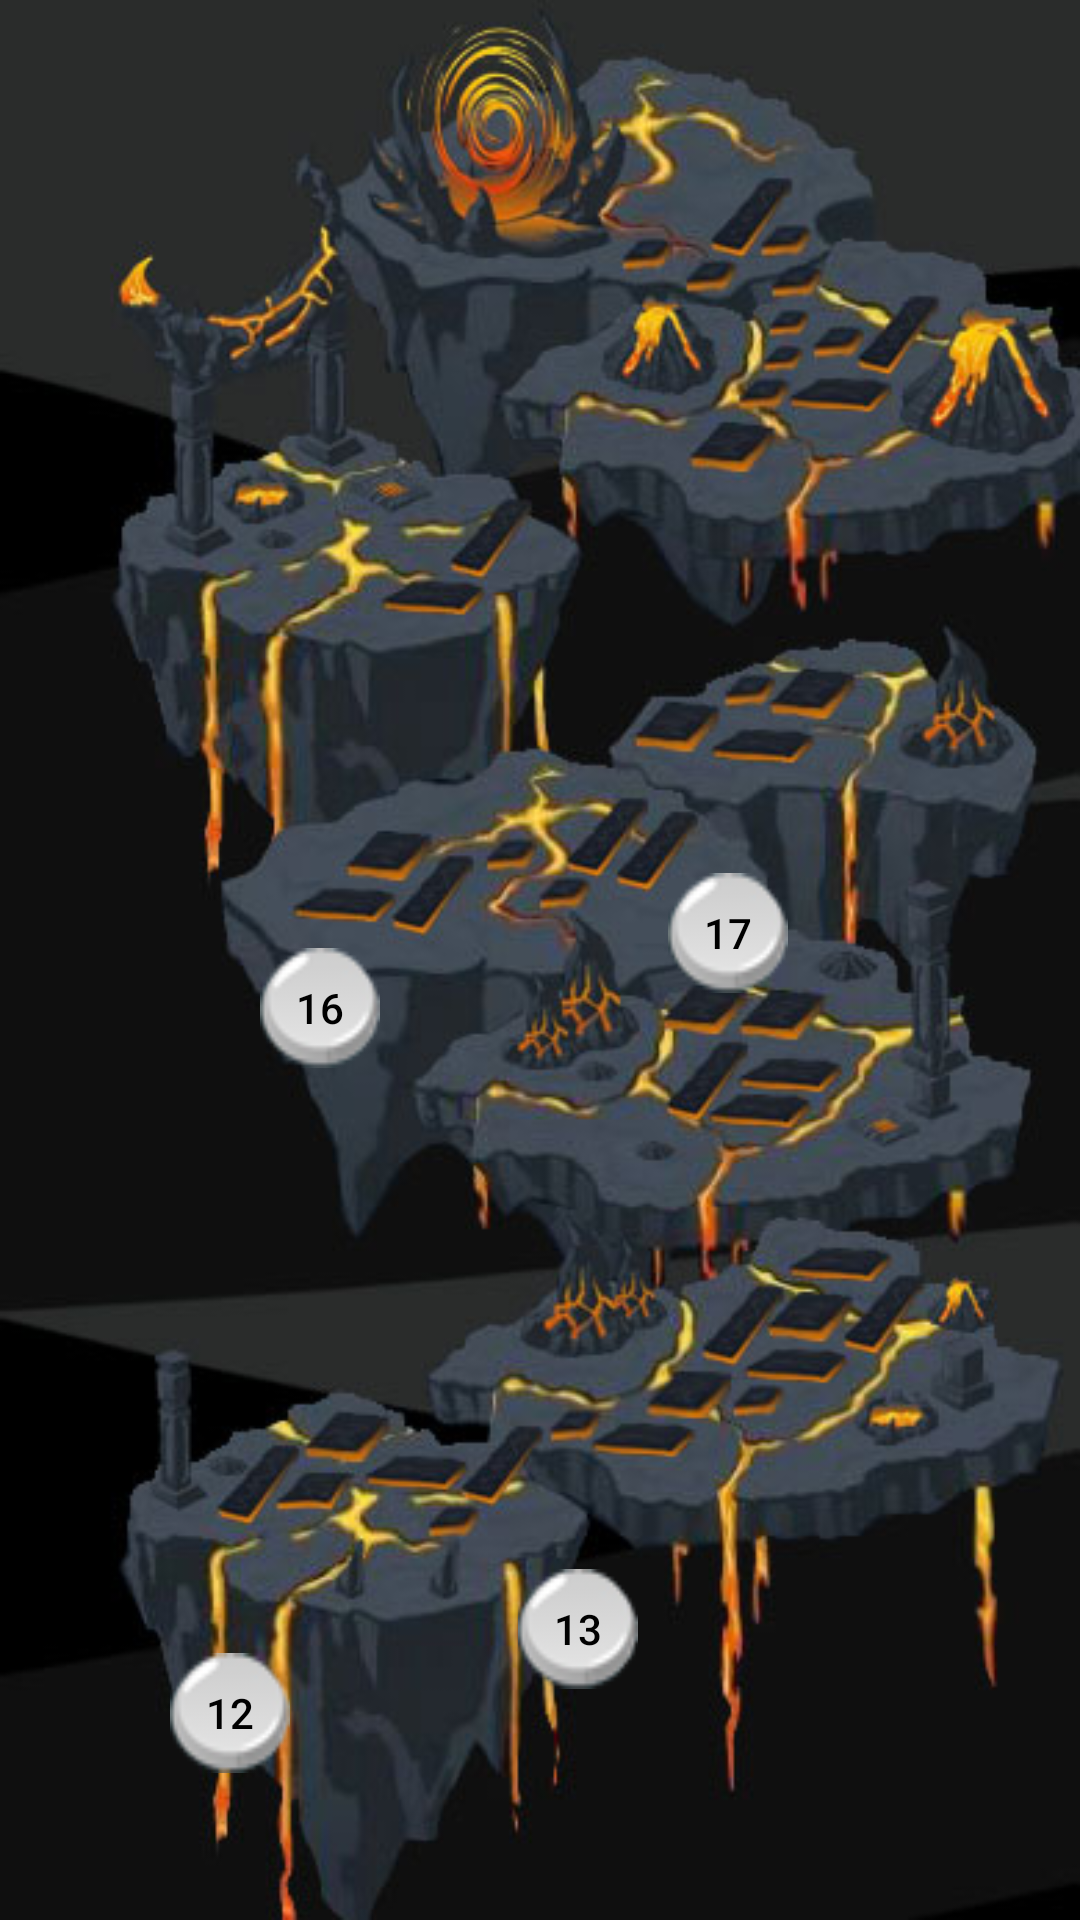

Reconstruct the res/layout file that produces this screen, plus the resources it refers to.
<!-- AndroidManifest.xml: application theme AppTheme -->
<!-- res/layout/activity_lvl_overview2.xml -->
<?xml version="1.0" encoding="utf-8"?>
<androidx.constraintlayout.widget.ConstraintLayout xmlns:android="http://schemas.android.com/apk/res/android"
    xmlns:app="http://schemas.android.com/apk/res-auto"
    xmlns:tools="http://schemas.android.com/tools"
    android:layout_width="match_parent"
    android:layout_height="match_parent"
    android:background="@drawable/lava_lvl_map"
    tools:context=".LvlOverview">

    <Button
        android:id="@+id/buttonlvl22"
        android:layout_width="40dp"
        android:layout_height="40dp"
        android:layout_marginStart="233dp"
        android:layout_marginLeft="233dp"
        android:layout_marginTop="60dp"
        android:layout_marginEnd="138dp"
        android:layout_marginRight="138dp"
        android:background="@drawable/treasure"
        android:drawablePadding="10dp"
        android:text="22"
        android:textColor="#FAF6F6"
        app:layout_constraintEnd_toEndOf="parent"
        app:layout_constraintStart_toStartOf="parent"
        app:layout_constraintTop_toTopOf="parent" />

    <Button
        android:id="@+id/buttonlvl21"
        android:layout_width="40dp"
        android:layout_height="40dp"
        android:layout_marginStart="304dp"
        android:layout_marginLeft="304dp"
        android:layout_marginTop="100dp"
        android:layout_marginEnd="67dp"
        android:layout_marginRight="67dp"
        android:background="@drawable/ckeckpoint_1"
        android:drawablePadding="10dp"
        android:text="21"
        android:textColor="#000000"
        app:layout_constraintEnd_toEndOf="parent"
        app:layout_constraintStart_toStartOf="parent"
        app:layout_constraintTop_toTopOf="parent" />

    <Button
        android:id="@+id/buttonlvl20"
        android:layout_width="40dp"
        android:layout_height="48dp"
        android:layout_marginStart="264dp"
        android:layout_marginLeft="264dp"
        android:layout_marginTop="40dp"
        android:layout_marginEnd="107dp"
        android:layout_marginRight="107dp"
        android:background="@drawable/ckeckpoint_1"
        android:text="20"
        android:textColor="#000000"
        app:layout_constraintEnd_toEndOf="parent"
        app:layout_constraintStart_toStartOf="parent"
        app:layout_constraintTop_toBottomOf="@+id/buttonlvl22" />

    <Button
        android:id="@+id/buttonlvl19"
        android:layout_width="40dp"
        android:layout_height="40dp"

        android:layout_marginStart="155dp"
        android:layout_marginLeft="155dp"
        android:layout_marginTop="188dp"
        android:layout_marginEnd="216dp"
        android:layout_marginRight="216dp"
        android:background="@drawable/ckeckpoint_1"
        android:drawablePadding="10dp"
        android:text="19"
        android:textColor="#000000"
        app:layout_constraintEnd_toEndOf="parent"
        app:layout_constraintStart_toStartOf="parent"
        app:layout_constraintTop_toTopOf="parent" />

    <Button
        android:id="@+id/buttonlvl18"
        android:layout_width="40dp"
        android:layout_height="40dp"
        android:layout_marginStart="280dp"
        android:layout_marginLeft="280dp"
        android:layout_marginTop="52dp"
        android:layout_marginEnd="91dp"
        android:layout_marginRight="91dp"
        android:background="@drawable/ckeckpoint_1"
        android:drawablePadding="10dp"
        android:text="18"
        android:textColor="#000000"
        app:layout_constraintEnd_toEndOf="parent"
        app:layout_constraintStart_toStartOf="parent"
        app:layout_constraintTop_toBottomOf="@+id/buttonlvl20" />

    <Button
        android:id="@+id/buttonlvl17"
        android:layout_width="40dp"
        android:layout_height="40dp"
        android:layout_marginStart="48dp"
        android:layout_marginLeft="48dp"
        android:layout_marginTop="191dp"
        android:layout_marginEnd="147dp"
        android:layout_marginRight="147dp"
        android:background="@drawable/ckeckpoint_1"
        android:drawablePadding="10dp"
        android:text="17"
        android:textColor="#000000"
        app:layout_constraintEnd_toEndOf="parent"
        app:layout_constraintStart_toEndOf="@+id/buttonlvl16"
        app:layout_constraintTop_toBottomOf="@+id/buttonlvl22" />

    <Button
        android:id="@+id/buttonlvl16"
        android:layout_width="40dp"
        android:layout_height="40dp"
        android:layout_marginStart="136dp"
        android:layout_marginLeft="136dp"
        android:layout_marginTop="88dp"
        android:layout_marginEnd="48dp"
        android:layout_marginRight="48dp"
        android:background="@drawable/ckeckpoint_1"
        android:text="16"
        android:textColor="#000000"
        app:layout_constraintEnd_toStartOf="@+id/buttonlvl17"
        app:layout_constraintStart_toStartOf="parent"
        app:layout_constraintTop_toBottomOf="@+id/buttonlvl19" />

    <Button
        android:id="@+id/buttonlvl15"
        android:layout_width="40dp"
        android:layout_height="40dp"
        android:layout_marginStart="280dp"
        android:layout_marginLeft="280dp"
        android:layout_marginTop="107dp"
        android:layout_marginEnd="91dp"
        android:layout_marginRight="91dp"
        android:background="@drawable/ckeckpoint_1"
        android:drawablePadding="10dp"
        android:text="15"
        android:textColor="#000000"
        app:layout_constraintEnd_toEndOf="parent"
        app:layout_constraintStart_toStartOf="parent"
        app:layout_constraintTop_toBottomOf="@+id/buttonlvl18" />

    <Button
        android:id="@+id/buttonlvl14"

        android:layout_width="40dp"
        android:layout_height="40dp"
        android:layout_marginStart="283dp"
        android:layout_marginLeft="283dp"
        android:layout_marginTop="56dp"
        android:layout_marginEnd="88dp"
        android:layout_marginRight="88dp"
        android:background="@drawable/ckeckpoint_1"
        android:drawablePadding="10dp"
        android:text="14"
        android:textColor="#000000"
        app:layout_constraintEnd_toEndOf="parent"
        app:layout_constraintStart_toStartOf="parent"
        app:layout_constraintTop_toBottomOf="@+id/buttonlvl15" />

    <Button
        android:id="@+id/buttonlvl13"
        android:layout_width="40dp"
        android:layout_height="40dp"
        android:layout_marginStart="48dp"
        android:layout_marginLeft="48dp"
        android:layout_marginTop="295dp"
        android:layout_marginEnd="187dp"
        android:layout_marginRight="187dp"
        android:background="@drawable/ckeckpoint_1"
        android:drawablePadding="10dp"
        android:text="13"
        android:textColor="#000000"
        app:layout_constraintEnd_toEndOf="parent"
        app:layout_constraintStart_toEndOf="@+id/buttonlvl12"
        app:layout_constraintTop_toBottomOf="@+id/buttonlvl19" />

    <Button
        android:id="@+id/buttonlvl12"
        android:layout_width="40dp"
        android:layout_height="40dp"
        android:layout_marginStart="96dp"
        android:layout_marginLeft="96dp"
        android:layout_marginTop="195dp"
        android:layout_marginEnd="28dp"
        android:layout_marginRight="28dp"
        android:background="@drawable/ckeckpoint_1"
        android:text="12"
        android:textColor="#000000"
        app:layout_constraintEnd_toStartOf="@+id/buttonlvl13"
        app:layout_constraintStart_toStartOf="parent"
        app:layout_constraintTop_toBottomOf="@+id/buttonlvl16" />

</androidx.constraintlayout.widget.ConstraintLayout>
<!-- resources referenced by this layout -->
<resources>
  <!-- drawable ckeckpoint_1: png bitmap (drawable-v24, 2666 bytes) -->
  <!-- drawable lava_lvl_map: jpg bitmap (drawable-v24, 57512 bytes) -->
  <!-- drawable treasure: png bitmap (drawable-v24, 7911 bytes) -->
  <style name="AppTheme" parent="Theme.AppCompat.NoActionBar">
          
          <item name="colorPrimary">@color/cardview_shadow_start_color</item>
          <item name="colorPrimaryDark">@color/cardview_shadow_start_color</item>
          <item name="colorAccent">@color/colorAccent</item>
      </style>
  <color name="colorAccent">#03DAC5</color>
</resources>
